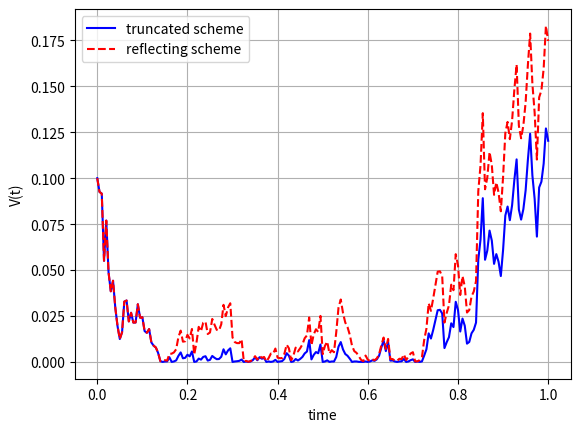

This chart was generated by the following Python code:
#%%
"""
Created on Jan 20 2019
Paths for the CIR process- two different boundary conditions considered
[redacted]
"""
import numpy as np
import matplotlib.pyplot as plt
import scipy.stats as st
import scipy.integrate as integrate
from mpl_toolkits import mplot3d

def GeneratePathsCIREuler2Schemes(NoOfPaths,NoOfSteps,T,kappa,v0,vbar,gamma):    
    Z = np.random.normal(0.0,1.0,[NoOfPaths,NoOfSteps])
    W = np.zeros([NoOfPaths, NoOfSteps+1])
    V1 = np.zeros([NoOfPaths, NoOfSteps+1])
    V2 = np.zeros([NoOfPaths, NoOfSteps+1])
    V1[:,0]=v0
    V2[:,0]=v0
    time = np.zeros([NoOfSteps+1])
        
    dt = T / float(NoOfSteps)
    for i in range(0,NoOfSteps):

        # Making sure that samples from a normal have mean 0 and variance 1

        if NoOfPaths > 1:
            Z[:,i] = (Z[:,i] - np.mean(Z[:,i])) / np.std(Z[:,i])
        W[:,i+1] = W[:,i] + np.power(dt, 0.5)*Z[:,i]

        # Truncated boundary condition

        V1[:,i+1] = V1[:,i] + kappa*(vbar - V1[:,i]) * dt + gamma* np.sqrt(V1[:,i]) * (W[:,i+1]-W[:,i])
        V1[:,i+1] = np.maximum(V1[:,i+1],0.0)
        
        # Reflecting boundary condition

        V2[:,i+1] = V2[:,i] + kappa*(vbar - V2[:,i]) * dt + gamma* np.sqrt(V2[:,i]) * (W[:,i+1]-W[:,i])
        V2[:,i+1] = np.absolute(V2[:,i+1])
        time[i+1] = time[i] +dt
        
    # Outputs

    paths = {"time":time,"Vtruncated":V1,"Vreflected":V2}
    return paths

def mainCalculation():
    np.random.seed(15)
    NoOfPaths = 1
    NoOfSteps = 200
    T     = 1
    kappa =0.5
    v0    =0.1
    vbar  =0.1
    gamma =0.8
    np.random.seed(2)
    Paths = GeneratePathsCIREuler2Schemes(NoOfPaths,NoOfSteps,T,kappa,v0,vbar,gamma)
    timeGrid = Paths["time"]
    V_truncated = Paths["Vtruncated"]
    V_reflected = Paths["Vreflected"]
    
    plt.figure(1)
    plt.plot(timeGrid, np.transpose(V_truncated),'b')   
    plt.plot(timeGrid, np.transpose(V_reflected),'--r')   
    plt.grid()
    plt.xlabel("time")
    plt.ylabel("V(t)")
    plt.legend(['truncated scheme','reflecting scheme'])     
    
mainCalculation()
